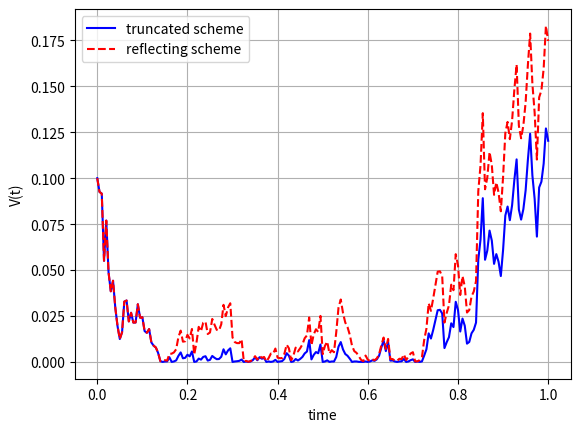

This chart was generated by the following Python code:
#%%
"""
Created on Jan 20 2019
Paths for the CIR process- two different boundary conditions considered
[redacted]
"""
import numpy as np
import matplotlib.pyplot as plt
import scipy.stats as st
import scipy.integrate as integrate
from mpl_toolkits import mplot3d

def GeneratePathsCIREuler2Schemes(NoOfPaths,NoOfSteps,T,kappa,v0,vbar,gamma):    
    Z = np.random.normal(0.0,1.0,[NoOfPaths,NoOfSteps])
    W = np.zeros([NoOfPaths, NoOfSteps+1])
    V1 = np.zeros([NoOfPaths, NoOfSteps+1])
    V2 = np.zeros([NoOfPaths, NoOfSteps+1])
    V1[:,0]=v0
    V2[:,0]=v0
    time = np.zeros([NoOfSteps+1])
        
    dt = T / float(NoOfSteps)
    for i in range(0,NoOfSteps):

        # Making sure that samples from a normal have mean 0 and variance 1

        if NoOfPaths > 1:
            Z[:,i] = (Z[:,i] - np.mean(Z[:,i])) / np.std(Z[:,i])
        W[:,i+1] = W[:,i] + np.power(dt, 0.5)*Z[:,i]

        # Truncated boundary condition

        V1[:,i+1] = V1[:,i] + kappa*(vbar - V1[:,i]) * dt + gamma* np.sqrt(V1[:,i]) * (W[:,i+1]-W[:,i])
        V1[:,i+1] = np.maximum(V1[:,i+1],0.0)
        
        # Reflecting boundary condition

        V2[:,i+1] = V2[:,i] + kappa*(vbar - V2[:,i]) * dt + gamma* np.sqrt(V2[:,i]) * (W[:,i+1]-W[:,i])
        V2[:,i+1] = np.absolute(V2[:,i+1])
        time[i+1] = time[i] +dt
        
    # Outputs

    paths = {"time":time,"Vtruncated":V1,"Vreflected":V2}
    return paths

def mainCalculation():
    np.random.seed(15)
    NoOfPaths = 1
    NoOfSteps = 200
    T     = 1
    kappa =0.5
    v0    =0.1
    vbar  =0.1
    gamma =0.8
    np.random.seed(2)
    Paths = GeneratePathsCIREuler2Schemes(NoOfPaths,NoOfSteps,T,kappa,v0,vbar,gamma)
    timeGrid = Paths["time"]
    V_truncated = Paths["Vtruncated"]
    V_reflected = Paths["Vreflected"]
    
    plt.figure(1)
    plt.plot(timeGrid, np.transpose(V_truncated),'b')   
    plt.plot(timeGrid, np.transpose(V_reflected),'--r')   
    plt.grid()
    plt.xlabel("time")
    plt.ylabel("V(t)")
    plt.legend(['truncated scheme','reflecting scheme'])     
    
mainCalculation()
